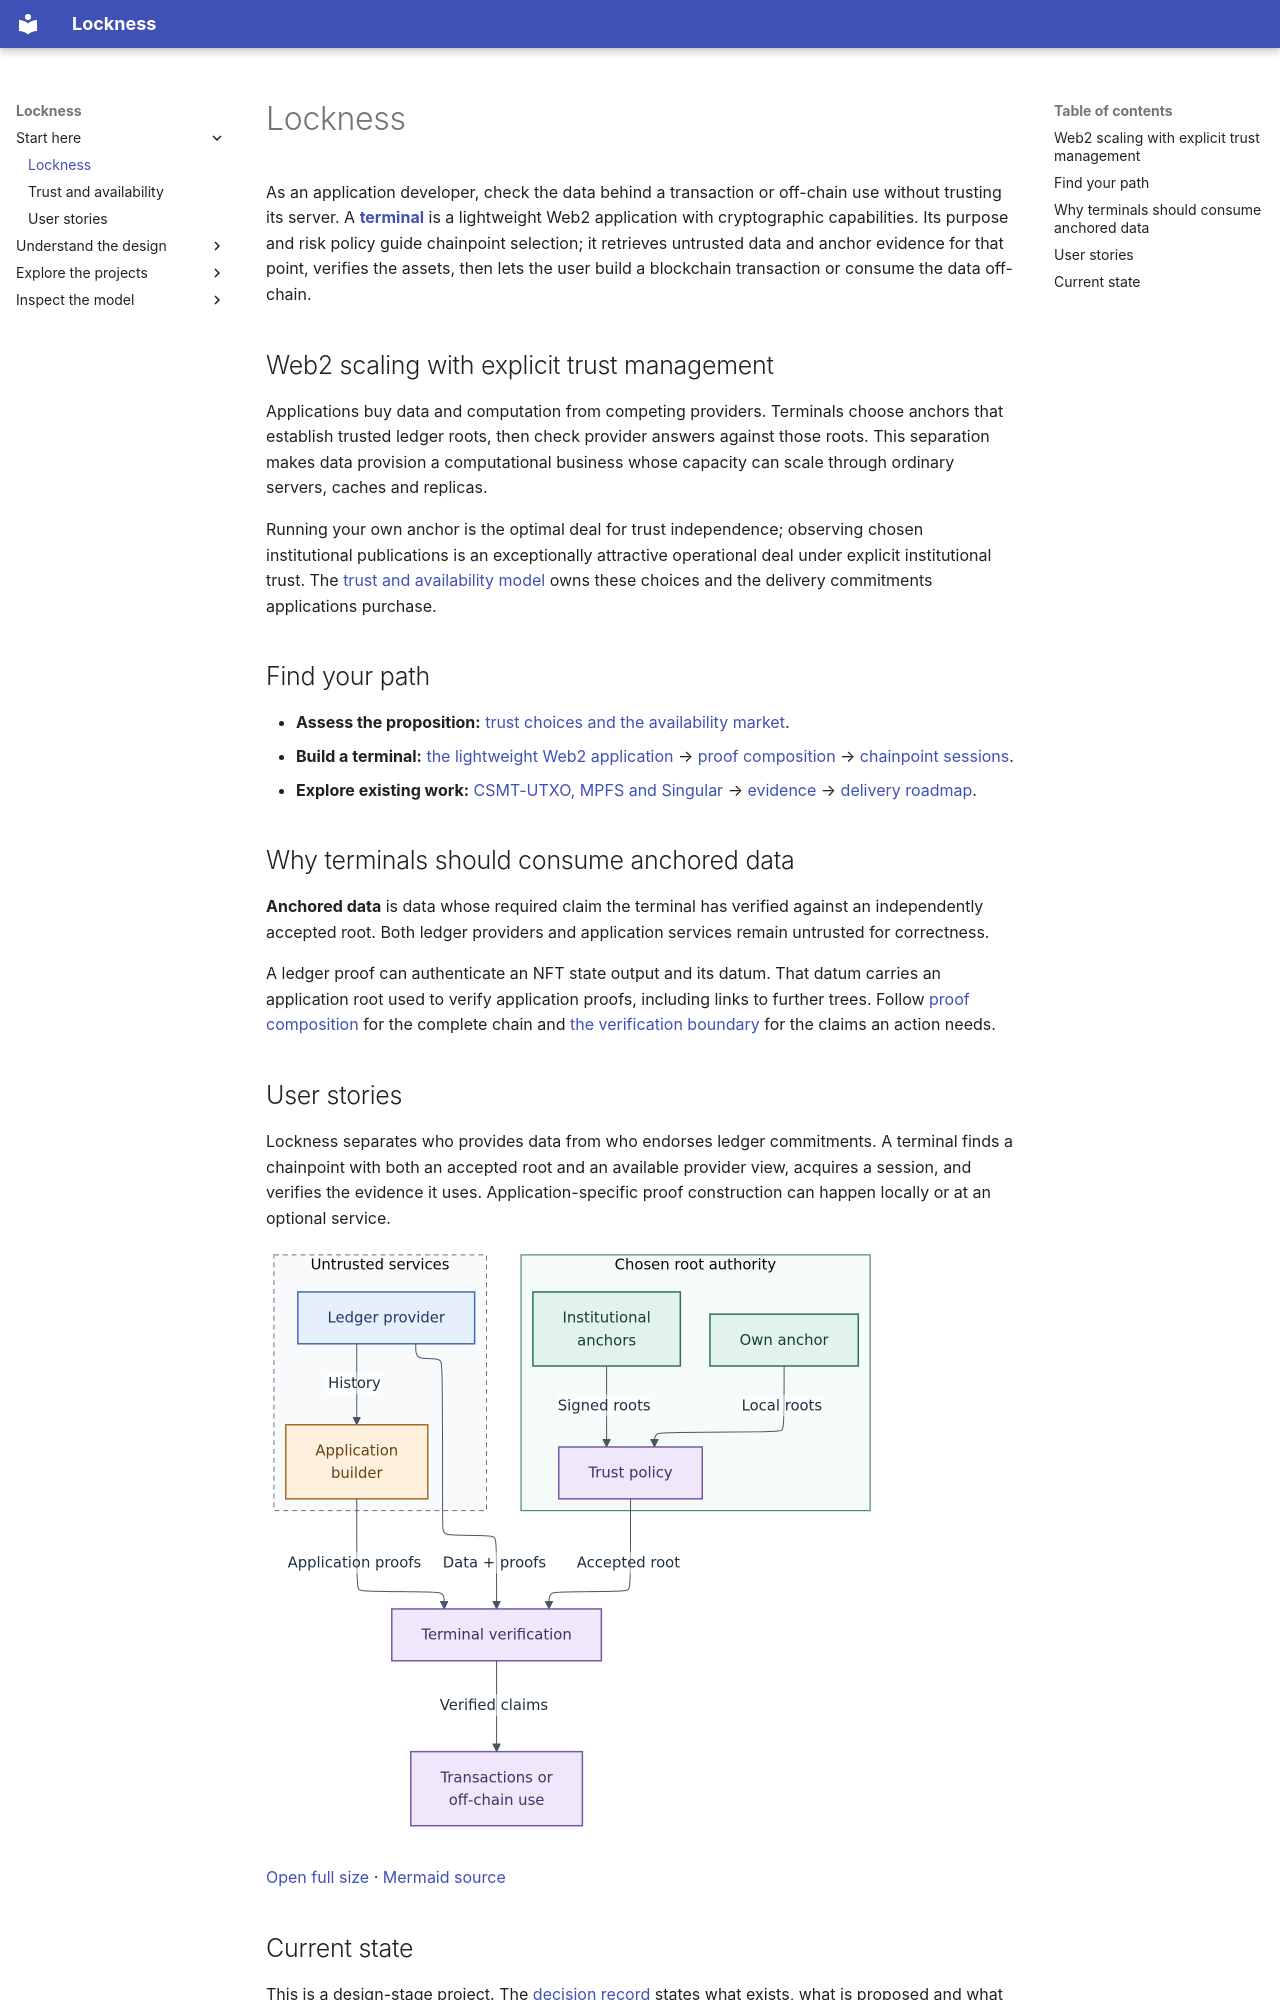

repository: lambdasistemi/lockness · page: index.html · generator: mkdocs

# Lockness

As an application developer, check the data behind a transaction or off-chain use without trusting its server. A [**terminal**](concepts.md#terminals-lightweight-web2-applications) is a lightweight Web2 application with cryptographic capabilities. Its purpose and risk policy guide chainpoint selection; it retrieves untrusted data and anchor evidence for that point, verifies the assets, then lets the user build a blockchain transaction or consume the data off-chain.

## Web2 scaling with explicit trust management

Applications buy data and computation from competing providers. Terminals choose anchors that establish trusted ledger roots, then check provider answers against those roots. This separation makes data provision a computational business whose capacity can scale through ordinary servers, caches and replicas.

Running your own anchor is the optimal deal for trust independence; observing chosen institutional publications is an exceptionally attractive operational deal under explicit institutional trust. The [trust and availability model](design/trust-and-availability.md) owns these choices and the delivery commitments applications purchase.

## Find your path

- **Assess the proposition:** [trust choices and the availability market](design/trust-and-availability.md).
- **Build a terminal:** [the lightweight Web2 application](concepts.md#terminals-lightweight-web2-applications) → [proof composition](architecture/system.md#proof-composition) → [chainpoint sessions](design/chainpoints.md).
- **Explore existing work:** [CSMT-UTXO, MPFS and Singular](projects.md) → [evidence](design/decisions.md#evidence-available-today) → [delivery roadmap](roadmap.md).

## Why terminals should consume anchored data

**Anchored data** is data whose required claim the terminal has verified against an independently accepted root. Both ledger providers and application services remain untrusted for correctness.

A ledger proof can authenticate an NFT state output and its datum. That datum carries an application root used to verify application proofs, including links to further trees. Follow [proof composition](architecture/system.md#proof-composition) for the complete chain and [the verification boundary](architecture/system.md#why-data-should-travel-with-proofs) for the claims an action needs.

## User stories

Lockness separates who provides data from who endorses ledger commitments. A terminal finds a chainpoint with both an accepted root and an available provider view, acquires a session, and verifies the evidence it uses. Application-specific proof construction can happen locally or at an optional service.

<!-- diagram: overview -->
<div class="diagram"><a href="diagrams/overview.png?v=1bfbbb4803ee0708"><img src="diagrams/overview.png?v=1bfbbb4803ee0708" alt="Chosen roots and untrusted ledger and application services meet at terminal verification; both services remain outside the trust boundary." width="620" loading="lazy"></a></div>
<p class="diagram-links"><a href="diagrams/overview.png?v=1bfbbb4803ee0708">Open full size</a> · <a href="diagrams/overview.mmd?v=f245f91dd708b05b">Mermaid source</a></p>
